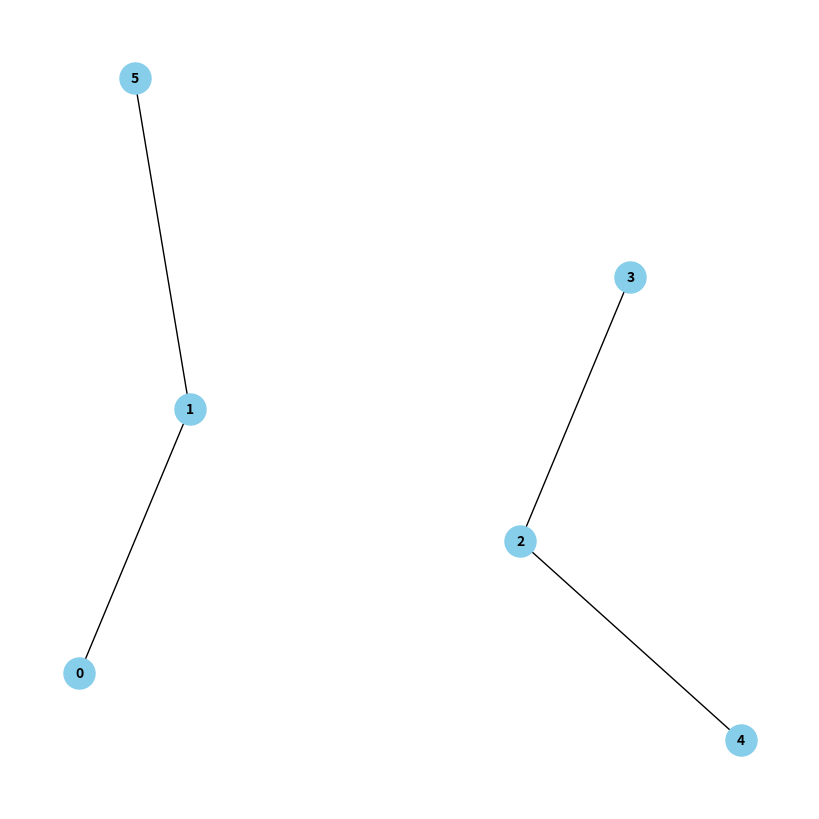

Write Python code to recreate this figure.
import numpy as np
import networkx as nx
import matplotlib.pyplot as plt

# 读取已有节点坐标，假设为 Solomon 数据集中的 xy 坐标
# 示例: xy 是一个 n x 2 的数组，每一行是一个节点的 xy 坐标
xy = np.array([
    [10, 15], [20, 35], [50, 25], [60, 45], [70, 10], [15, 60]
])

# 创建空的无向图
G = nx.Graph()

# 添加节点，使用 xy 坐标作为节点的属性
for i, (x, y) in enumerate(xy):
    G.add_node(i, pos=(x, y))

# 设置距离阈值，决定哪些节点会有连接
distance_threshold = 30

# 添加边，计算节点之间的欧几里得距离，若距离小于阈值，则连边
for i in range(len(xy)):
    for j in range(i + 1, len(xy)):
        dist = np.linalg.norm(xy[i] - xy[j])
        if dist < distance_threshold:
            G.add_edge(i, j)

# 获取节点位置
pos = nx.get_node_attributes(G, 'pos')

# 绘制图形
plt.figure(figsize=(8, 8))
nx.draw(G, pos, with_labels=True, node_size=500, node_color='skyblue', font_size=10, font_weight='bold')
plt.show()
